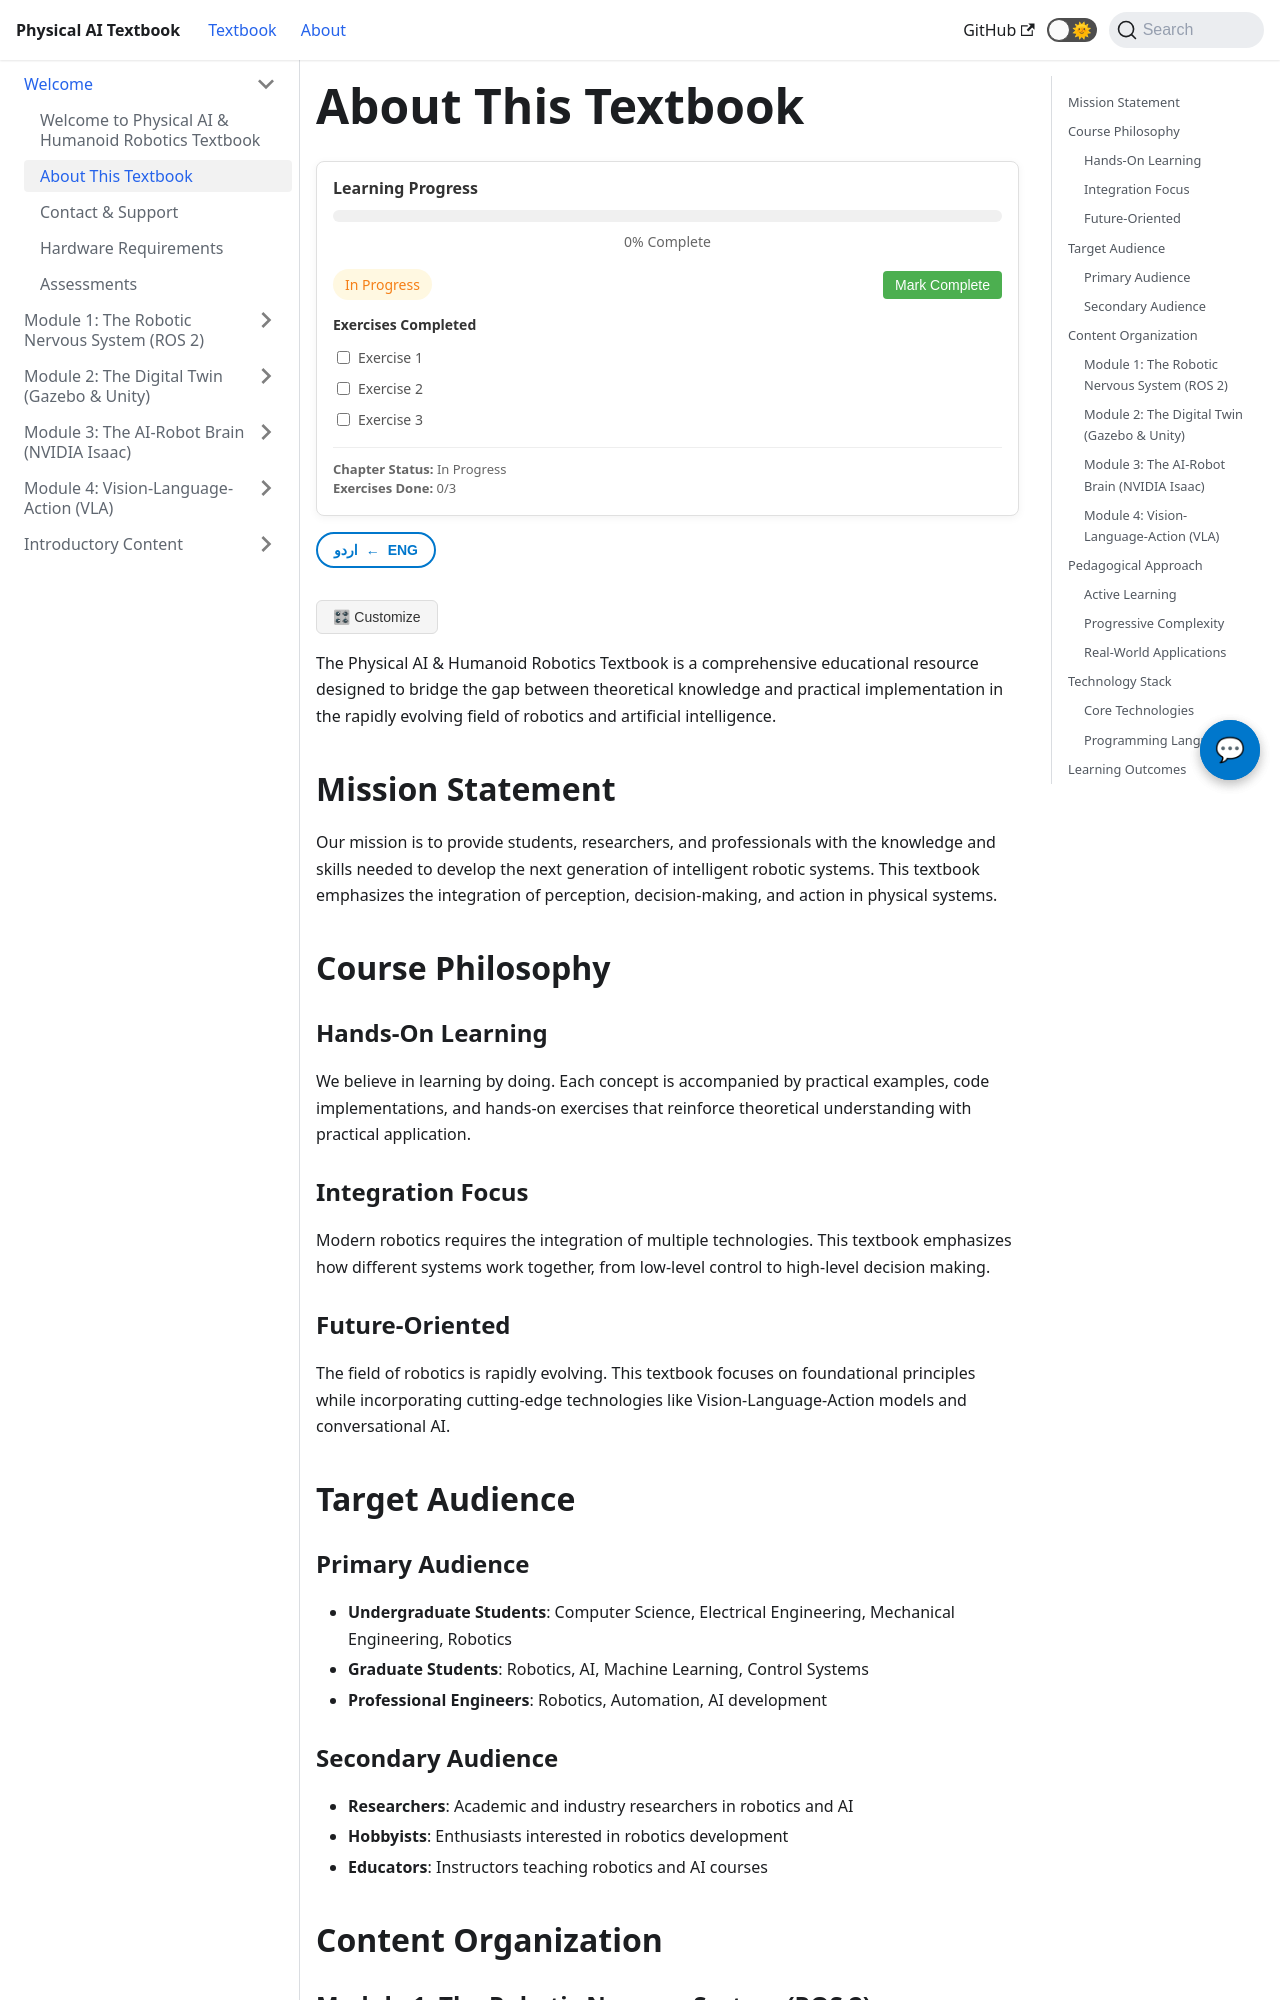

repository: MubashirJatoi/physical-ai-book · page: docs/about.html · generator: docusaurus

---
sidebar_position: 2
title: About This Textbook
---

import ChatbotWidget from '@site/src/components/ChatbotWidget';
import ProgressTracker from '@site/src/components/ProgressTracker';
import UrduTranslationToggle from '@site/src/components/UrduTranslationToggle';
import PersonalizationButton from '@site/src/components/PersonalizationButton';
import ImageGallery from '@site/src/components/ImageGallery';
import VideoEmbed from '@site/src/components/VideoEmbed';
import CodePlayground from '@site/src/components/CodePlayground';

# About This Textbook

<ChatbotWidget />
<ProgressTracker chapterId="about" />
<UrduTranslationToggle />
<PersonalizationButton />

The Physical AI & Humanoid Robotics Textbook is a comprehensive educational resource designed to bridge the gap between theoretical knowledge and practical implementation in the rapidly evolving field of robotics and artificial intelligence.

## Mission Statement

Our mission is to provide students, researchers, and professionals with the knowledge and skills needed to develop the next generation of intelligent robotic systems. This textbook emphasizes the integration of perception, decision-making, and action in physical systems.

## Course Philosophy

### Hands-On Learning
We believe in learning by doing. Each concept is accompanied by practical examples, code implementations, and hands-on exercises that reinforce theoretical understanding with practical application.

### Integration Focus
Modern robotics requires the integration of multiple technologies. This textbook emphasizes how different systems work together, from low-level control to high-level decision making.

### Future-Oriented
The field of robotics is rapidly evolving. This textbook focuses on foundational principles while incorporating cutting-edge technologies like Vision-Language-Action models and conversational AI.

## Target Audience
